Run: headless pygame with SDL's dummy video driver; simulated clock (each Clock.tick advances the game by its frame time, no real sleeping); random seed 0; keys injected as events and as key.get_pressed() state; mouse plan: one left click at the window centre at the start of phase 2, then a move to the lower-right quarter at the start of phase 3.
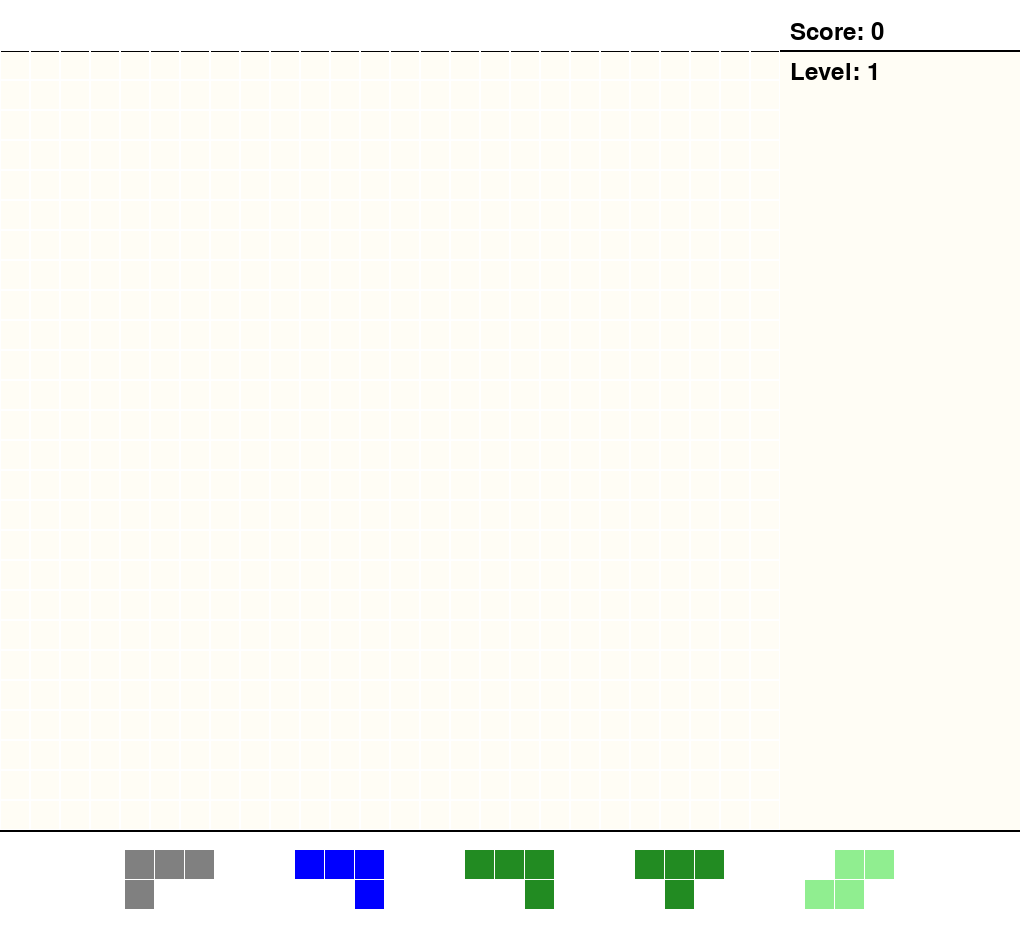
Frame 1 of 4 · flips 1–60 · no input
Frame 2 of 4 · flips 61–180 · clicked the window centre · tapped SPACE, RETURN · held RIGHT (→), D · screen unchanged from frame 1, image omitted
Frame 3 of 4 · flips 181–300 · moved the mouse to the lower-right quarter · held DOWN (↓), S · screen unchanged from frame 2, image omitted
Frame 4 of 4 · flips 301–420 · held LEFT (←), A, UP (↑), W · screen unchanged from frame 3, image omitted

The pygame program that drew these frames:

import pygame
import random
import time
from enum import Enum

# Initialize Pygame
pygame.init()

class Terrain(Enum):
    Building = 0    # 建筑 黑色
    Plain = 1       # 平原 浅绿色
    Forest = 2      # 森林 深绿色
    River = 3       # 河流 蓝色
    Farmland = 4    # 农田 金黄色
    Mountain = 5    # 山地 灰色
    Barren = 6      # 贫瘠 浅褐色
    Fertile = 7     # 肥沃, 同时视为平原、森林、河流  白色
    Urban = 8       # 城市 深棕色


# Colors
BLACK = (0, 0, 0)  # Building
WHITE = (255, 255, 255)
CREAM = (255, 253, 245)  # 奶白色背景
LIGHT_GREEN = (144, 238, 144)  # Plain
DARK_GREEN = (34, 139, 34)  # Forest
BLUE = (0, 0, 255)  # River
GOLDEN = (218, 165, 32)  # Farmland
GRAY = (128, 128, 128)  # Mountain
BROWN = (139, 69, 19)  # Barren
PURPLE = (128, 0, 128)  # Fertile
SILVER = (192, 192, 192)  # Urban
RED = (255, 0, 0)  # Invalid placement

# Game Constants 
BLOCK_SIZE = 30
GRID_WIDTH = 26
GRID_HEIGHT = 26
PLAYER_BAR_HEIGHT = 50  # Height of the player score bar
TOOLBAR_HEIGHT = 100  # Height of the bottom toolbar
SCREEN_WIDTH = BLOCK_SIZE * (GRID_WIDTH + 8)  # Extra space for next piece and score
SCREEN_HEIGHT = PLAYER_BAR_HEIGHT + BLOCK_SIZE * GRID_HEIGHT + TOOLBAR_HEIGHT

# Tetromino shapes
SHAPES = [
    [[1, 1, 1, 1]],  # I
    [[1, 1], [1, 1]],  # O
    [[1, 1, 1], [0, 1, 0]],  # T
    [[1, 1, 1], [1, 0, 0]],  # L
    [[1, 1, 1], [0, 0, 1]],  # J
    [[1, 1, 0], [0, 1, 1]],  # S
    [[0, 1, 1], [1, 1, 0]]   # Z
]

TERRAIN_COLORS = {
    Terrain.Building: BLACK,
    Terrain.Plain: LIGHT_GREEN,
    Terrain.Forest: DARK_GREEN,
    Terrain.River: BLUE,
    Terrain.Farmland: GOLDEN,
    Terrain.Mountain: GRAY,
    Terrain.Barren: BROWN,
    Terrain.Fertile: PURPLE,
    Terrain.Urban: SILVER
}

class Tetris:
    def __init__(self):
        self.screen = pygame.display.set_mode((SCREEN_WIDTH, SCREEN_HEIGHT))
        pygame.display.set_caption('Tetris')
        self.clock = pygame.time.Clock()
        self.toolbar_pieces = self.generate_toolbar_pieces()
        self.selected_piece = None
        self.mouse_pos = (0, 0)
        self.reset_game()

    def reset_game(self):
        self.grid = [[{'terrain': None, 'color': None} for _ in range(GRID_WIDTH)] for _ in range(GRID_HEIGHT)]
        self.current_piece = None
        self.preview_piece = None
        self.game_over = False
        self.score = 0
        self.level = 1
        self.lines_cleared = 0
        self.toolbar_pieces = self.generate_toolbar_pieces()
        self.selected_piece = None

    def generate_toolbar_pieces(self):
        # Generate 5 random pieces for the toolbar
        pieces = []
        for _ in range(5):
            shape_idx = random.randint(0, len(SHAPES) - 1)
            terrain = random.choice(list(Terrain))
            pieces.append({
                'shape': SHAPES[shape_idx],
                'terrain': terrain,
                'color': TERRAIN_COLORS[terrain],
                'is_valid': True
            })
        return pieces

    def get_grid_pos_from_mouse(self, mouse_pos):
        # Convert mouse position to grid position
        x, y = mouse_pos
        grid_x = (x // BLOCK_SIZE)
        grid_y = ((y - PLAYER_BAR_HEIGHT) // BLOCK_SIZE)
        return grid_x, grid_y

    def is_mouse_in_grid(self, mouse_pos):
        # Check if mouse is in the game grid area
        x, y = mouse_pos
        return (0 <= x < GRID_WIDTH * BLOCK_SIZE and
                PLAYER_BAR_HEIGHT <= y < PLAYER_BAR_HEIGHT + GRID_HEIGHT * BLOCK_SIZE)

    def is_mouse_in_toolbar(self, mouse_pos):
        # Check if mouse is in the toolbar area
        x, y = mouse_pos
        toolbar_y = PLAYER_BAR_HEIGHT + GRID_HEIGHT * BLOCK_SIZE
        return (0 <= x < SCREEN_WIDTH and
                toolbar_y <= y < toolbar_y + TOOLBAR_HEIGHT)

    def new_piece(self):
        # Returns dictionary containing piece information
        shape_idx = random.randint(0, len(SHAPES) - 1)
        terrain = random.choice(list(Terrain))
        new_shape = SHAPES[shape_idx]
        return {
            'shape': new_shape,
            'terrain': terrain,
            'color': TERRAIN_COLORS[terrain],
            'is_valid': True,
            'x': GRID_WIDTH // 2 - len(new_shape[0]) // 2,
            'y': 0
        }

    def valid_move(self, piece, x, y):
        for i, row in enumerate(piece['shape']):
            for j, cell in enumerate(row):
                if cell:
                    # Check if the piece would be outside the boundaries
                    if not (0 <= x + j < GRID_WIDTH and 0 <= y + i < GRID_HEIGHT):
                        return False
                    # Check if the position is already occupied
                    if self.grid[y + i][x + j]['terrain'] is not None:
                        return False
        return True

    def rotate_piece(self, piece):
        # Create new rotated shape
        new_shape = list(zip(*piece['shape'][::-1]))
        
        # If piece is selected and mouse is in grid, check if rotation is valid at current mouse position
        if self.selected_piece and self.is_mouse_in_grid(self.mouse_pos):
            grid_x, grid_y = self.get_grid_pos_from_mouse(self.mouse_pos)
            if self.valid_move({'shape': new_shape, 'x': grid_x, 'y': grid_y}, grid_x, grid_y):
                piece['shape'] = new_shape
        else:
            # For pieces in toolbar, always allow rotation
            piece['shape'] = new_shape

    def update_score(self):
        # Just increment score when piece is placed
        self.score += 10

    def lock_piece(self):
        if not self.check_valid_placement(self.preview_piece) or self.check_overlap(self.preview_piece):
            return
        
        for i, row in enumerate(self.preview_piece['shape']):
            for j, cell in enumerate(row):
                if cell:
                    if self.preview_piece['y'] + i >= 0:
                        self.grid[self.preview_piece['y'] + i][self.preview_piece['x'] + j] = {
                            'terrain': self.preview_piece['terrain'],
                            'color': self.preview_piece['color']
                        }
        
        self.update_score()
        self.preview_piece = self.new_piece()
        if not self.check_valid_placement(self.preview_piece):
            self.game_over = True

    def check_valid_placement(self, piece):
        # 检查是否在游戏区域内，包括上边界
        for i, row in enumerate(piece['shape']):
            for j, cell in enumerate(row):
                if cell:
                    x, y = piece['x'] + j, piece['y'] + i
                    if not (0 <= x < GRID_WIDTH and 0 <= y < GRID_HEIGHT):
                        return False
        return True
    
    def check_overlap(self, piece):
        # 检查是否与已放置的方块重叠
        for i, row in enumerate(piece['shape']):
            for j, cell in enumerate(row):
                if cell:
                    x, y = piece['x'] + j, piece['y'] + i
                    if y >= 0 and self.grid[y][x]['terrain'] is not None:
                        return True
        return False

    def create_transparent_surface(self, color, alpha=128):
        surface = pygame.Surface((BLOCK_SIZE - 1, BLOCK_SIZE - 1))
        surface.fill(color)
        surface.set_alpha(alpha)
        return surface

    def draw(self):
        self.screen.fill(CREAM)  # 使用奶白色背景
        
        # Draw player score bar
        pygame.draw.rect(self.screen, WHITE, [0, 0, SCREEN_WIDTH, PLAYER_BAR_HEIGHT])
        pygame.draw.line(self.screen, BLACK, (0, PLAYER_BAR_HEIGHT), (SCREEN_WIDTH, PLAYER_BAR_HEIGHT), 2)
        
        # Draw grid
        for i in range(GRID_HEIGHT):
            for j in range(GRID_WIDTH):
                pygame.draw.rect(self.screen, WHITE,
                               [j * BLOCK_SIZE, i * BLOCK_SIZE + PLAYER_BAR_HEIGHT, BLOCK_SIZE, BLOCK_SIZE], 1)
                if self.grid[i][j]['terrain'] is not None:
                    pygame.draw.rect(self.screen, self.grid[i][j]['color'],
                                   [j * BLOCK_SIZE, i * BLOCK_SIZE + PLAYER_BAR_HEIGHT, BLOCK_SIZE - 1, BLOCK_SIZE - 1])

        # Draw toolbar background
        toolbar_y = PLAYER_BAR_HEIGHT + GRID_HEIGHT * BLOCK_SIZE
        pygame.draw.rect(self.screen, WHITE, [0, toolbar_y, SCREEN_WIDTH, TOOLBAR_HEIGHT])
        pygame.draw.line(self.screen, BLACK, (0, toolbar_y), (SCREEN_WIDTH, toolbar_y), 2)

        # Draw toolbar pieces
        piece_spacing = SCREEN_WIDTH // (len(self.toolbar_pieces) + 1)
        for idx, piece in enumerate(self.toolbar_pieces):
            x = piece_spacing * (idx + 1) - (len(piece['shape'][0]) * BLOCK_SIZE) // 2
            y = toolbar_y + (TOOLBAR_HEIGHT - len(piece['shape']) * BLOCK_SIZE) // 2
            
            for i, row in enumerate(piece['shape']):
                for j, cell in enumerate(row):
                    if cell:
                        pygame.draw.rect(self.screen, piece['color'],
                                       [x + j * BLOCK_SIZE, y + i * BLOCK_SIZE, BLOCK_SIZE - 1, BLOCK_SIZE - 1])

        # Draw selected piece following mouse if exists
        if self.selected_piece and self.is_mouse_in_grid(self.mouse_pos):
            grid_x, grid_y = self.get_grid_pos_from_mouse(self.mouse_pos)
            preview = {
                **self.selected_piece,
                'x': grid_x,
                'y': grid_y
            }
            is_valid = self.check_valid_placement(preview) and not self.check_overlap(preview)
            preview_color = self.selected_piece['color'] if is_valid else RED
            preview_surface = self.create_transparent_surface(preview_color, alpha=160)
            
            for i, row in enumerate(self.selected_piece['shape']):
                for j, cell in enumerate(row):
                    if cell:
                        self.screen.blit(
                            preview_surface,
                            ((grid_x + j) * BLOCK_SIZE,
                             (grid_y + i) * BLOCK_SIZE + PLAYER_BAR_HEIGHT)
                        )

        # Draw score and level
        font = pygame.font.Font(None, 36)
        score_text = font.render(f'Score: {self.score}', True, BLACK)
        level_text = font.render(f'Level: {self.level}', True, BLACK)
        self.screen.blit(score_text, (GRID_WIDTH * BLOCK_SIZE + 10, 20))
        self.screen.blit(level_text, (GRID_WIDTH * BLOCK_SIZE + 10, 60))

        if self.game_over:
            game_over_text = font.render('GAME OVER', True, RED)
            self.screen.blit(game_over_text, (GRID_WIDTH * BLOCK_SIZE + 10, 100))
            restart_text = font.render('Press R to restart', True, WHITE)
            self.screen.blit(restart_text, (GRID_WIDTH * BLOCK_SIZE + 10, 140))

        pygame.display.flip()

    def run(self):
        while True:
            self.clock.tick(30)
            self.mouse_pos = pygame.mouse.get_pos()
            
            for event in pygame.event.get():
                if event.type == pygame.QUIT:
                    pygame.quit()
                    return

                # Handle mouse clicks
                elif event.type == pygame.MOUSEBUTTONDOWN and not self.game_over:
                    if event.button == 1:  # Left click
                        if self.is_mouse_in_toolbar(self.mouse_pos):
                            # Try to select a piece from toolbar
                            toolbar_y = PLAYER_BAR_HEIGHT + GRID_HEIGHT * BLOCK_SIZE
                            piece_spacing = SCREEN_WIDTH // (len(self.toolbar_pieces) + 1)
                            clicked_idx = int(self.mouse_pos[0] / piece_spacing)
                            if 0 <= clicked_idx < len(self.toolbar_pieces):
                                self.selected_piece = self.toolbar_pieces[clicked_idx]
                        elif self.is_mouse_in_grid(self.mouse_pos) and self.selected_piece:
                            # Try to place the selected piece
                            grid_x, grid_y = self.get_grid_pos_from_mouse(self.mouse_pos)
                            preview = {
                                **self.selected_piece,
                                'x': grid_x,
                                'y': grid_y
                            }
                            if self.check_valid_placement(preview) and not self.check_overlap(preview):
                                self.preview_piece = preview
                                self.lock_piece()
                                self.selected_piece = None
                                # Replace the used piece with a new random one
                                self.toolbar_pieces[clicked_idx] = self.new_piece()
                    
                    elif event.button == 3:  # Right click
                        # Cancel selection
                        self.selected_piece = None
                
                # Handle mouse wheel for rotation of selected piece
                elif event.type == pygame.MOUSEWHEEL and not self.game_over and self.selected_piece:
                    if event.y != 0:  # y > 0 is scroll up, y < 0 is scroll down
                        self.rotate_piece(self.selected_piece)

            self.draw()

if __name__ == '__main__':
    game = Tetris()
    game.run()
